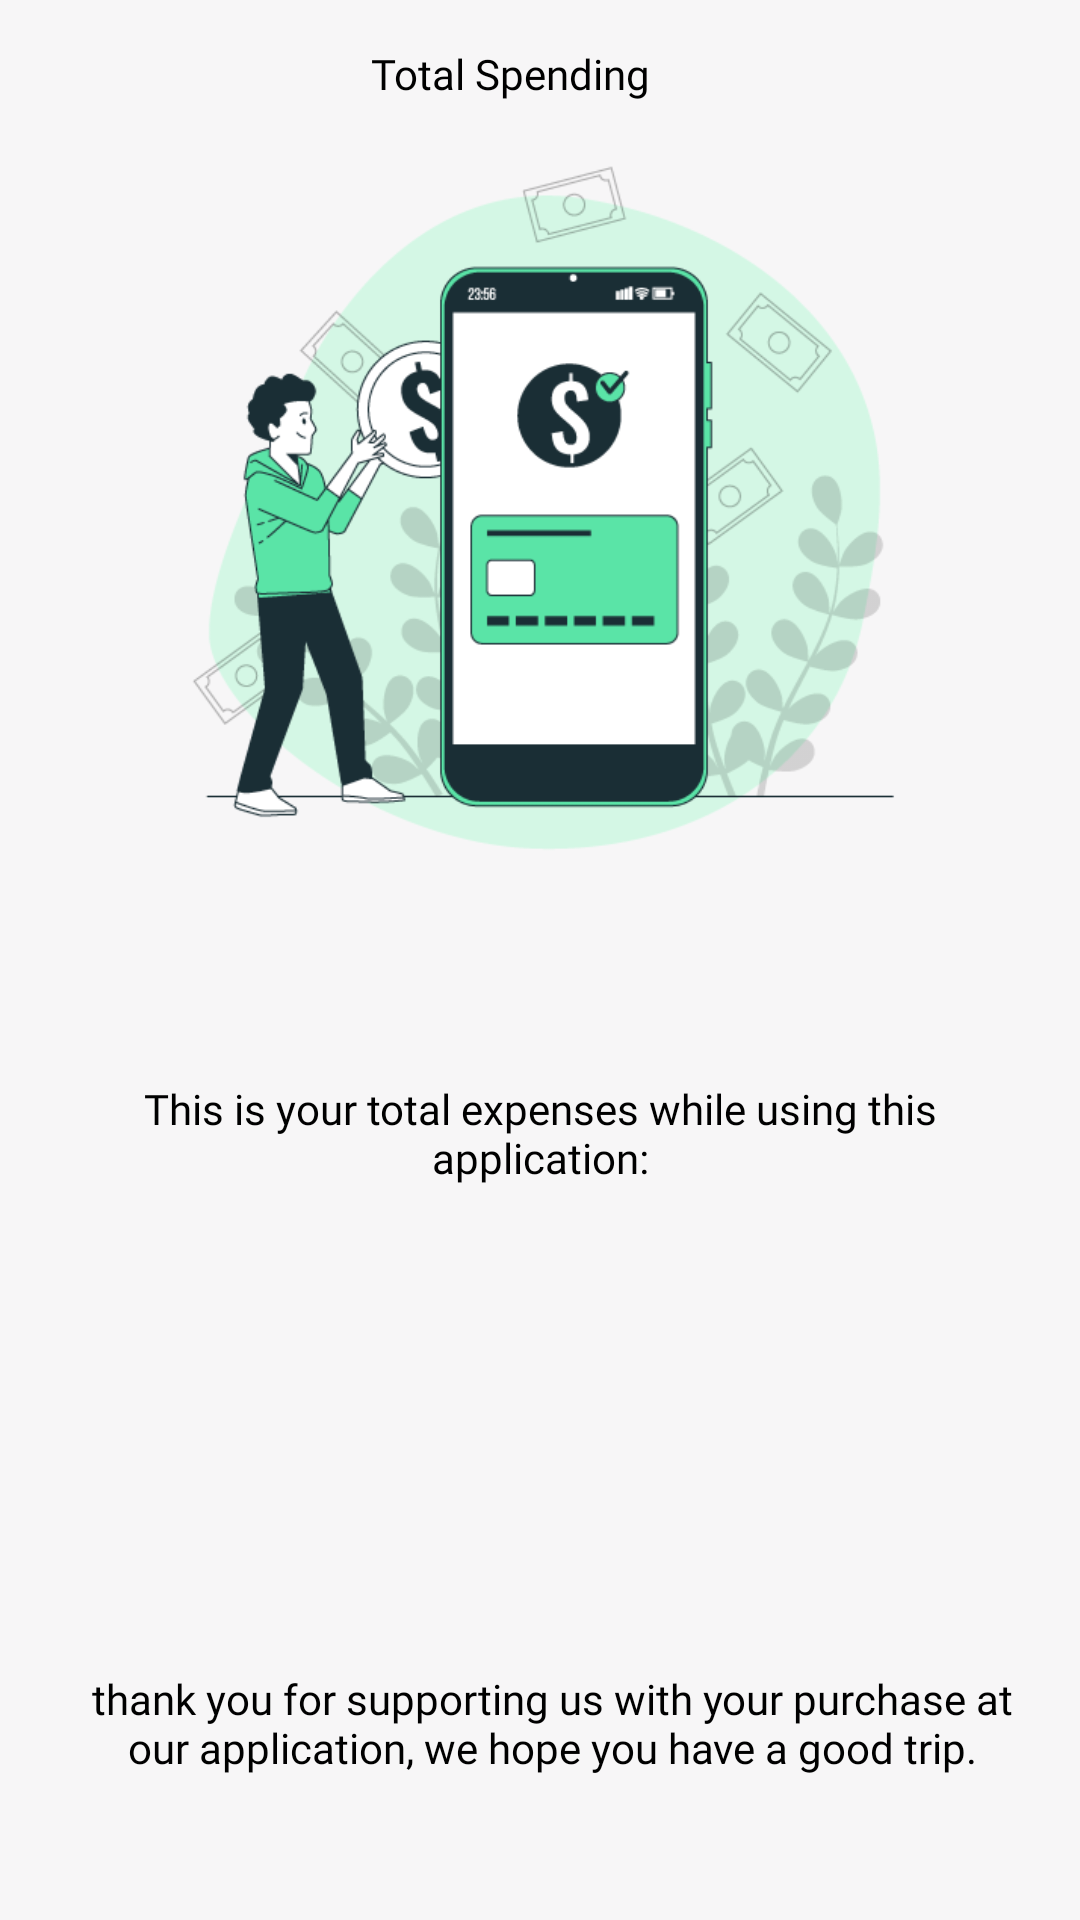

Write the Android layout XML for this screen, with the resource values it uses.
<!-- AndroidManifest.xml: application theme Theme.Travel -->
<!-- res/layout/activity_total_spending.xml -->
<?xml version="1.0" encoding="utf-8"?>
<androidx.constraintlayout.widget.ConstraintLayout xmlns:android="http://schemas.android.com/apk/res/android"
    xmlns:app="http://schemas.android.com/apk/res-auto"
    xmlns:tools="http://schemas.android.com/tools"
    android:layout_width="match_parent"
    android:layout_height="match_parent"
    android:paddingTop="15dp"
    android:background="#F7F6F7"
    tools:context=".TotalSpendingActivity">

    <LinearLayout
        android:id="@+id/appbar"
        android:layout_width="match_parent"
        android:layout_height="wrap_content"
        android:orientation="horizontal"
        android:gravity="center_vertical"
        android:paddingHorizontal="15dp"
        app:layout_constraintTop_toTopOf="parent"
        app:layout_constraintLeft_toLeftOf="parent"
        app:layout_constraintRight_toRightOf="parent">

        <ImageView
            android:id="@+id/buttonBackSpend"
            android:layout_width="wrap_content"
            android:layout_height="wrap_content"
            android:src="@drawable/ic_baseline_arrow_back_ios_new_24"/>

        <TextView
            android:layout_width="match_parent"
            android:layout_height="wrap_content"
            android:text="Total Spending"
            android:gravity="center"
            android:layout_gravity="center"
            android:textColor="@color/black"
            android:fontFamily="@font/nexa_regular"
            android:layout_marginRight="20dp"
            />

    </LinearLayout>

    <ImageView
        android:id="@+id/imageView"
        android:layout_width="252dp"
        android:layout_height="275dp"
        android:layout_weight="1"
        app:layout_constraintEnd_toEndOf="parent"
        app:layout_constraintStart_toStartOf="parent"
        app:layout_constraintTop_toBottomOf="@+id/appbar"
        app:srcCompat="@drawable/spend" />

    <TextView
        android:id="@+id/customerName"
        android:layout_width="0dp"
        android:layout_height="wrap_content"
        android:layout_marginStart="24dp"
        android:layout_marginTop="16dp"
        android:layout_marginEnd="24dp"
        android:textAlignment="center"
        android:fontFamily="@font/nexa_bold"
        android:textColor="@color/black"
        app:layout_constraintEnd_toEndOf="parent"
        app:layout_constraintStart_toStartOf="parent"
        app:layout_constraintTop_toBottomOf="@+id/imageView" />

    <TextView
        android:id="@+id/MainText"
        android:layout_width="0dp"
        android:layout_height="wrap_content"
        android:layout_marginStart="24dp"
        android:layout_marginTop="16dp"
        android:layout_marginEnd="24dp"
        android:fontFamily="@font/nexa_bold"
        android:text="This is your total expenses while using this application:"
        android:textAlignment="center"
        android:textColor="@color/black"
        app:layout_constraintEnd_toEndOf="parent"
        app:layout_constraintStart_toStartOf="parent"
        app:layout_constraintTop_toBottomOf="@+id/customerName" />

    <TextView
        android:id="@+id/totalSpending"
        android:layout_width="wrap_content"
        android:layout_height="wrap_content"
        android:layout_marginTop="24dp"
        android:text=""
        android:textColor="@color/black"
        android:fontFamily="@font/nexa_regular"
        app:layout_constraintLeft_toLeftOf="parent"
        app:layout_constraintRight_toRightOf="parent"
        app:layout_constraintTop_toBottomOf="@+id/MainText" />

    <TextView
        android:id="@+id/thanks"
        android:layout_width="0dp"
        android:layout_height="wrap_content"
        android:layout_marginStart="24dp"
        android:layout_marginEnd="16dp"
        android:layout_marginBottom="48dp"
        android:text="thank you for supporting us with your purchase at our application, we hope you have a good trip."
        android:textColor="@color/black"
        android:fontFamily="@font/nexa_regular"
        android:textAlignment="center"
        app:layout_constraintBottom_toBottomOf="parent"
        app:layout_constraintEnd_toEndOf="parent"
        app:layout_constraintStart_toStartOf="parent" />

    <ProgressBar
        android:id="@+id/progressBarTotalSpending"
        android:layout_width="0dp"
        android:layout_height="34dp"
        android:visibility="gone"
        app:layout_constraintBottom_toBottomOf="parent"
        app:layout_constraintEnd_toEndOf="parent"
        app:layout_constraintHorizontal_bias="1.0"
        app:layout_constraintStart_toStartOf="parent"
        app:layout_constraintTop_toTopOf="parent"
        app:layout_constraintVertical_bias="0.662" />

</androidx.constraintlayout.widget.ConstraintLayout>
<!-- resources referenced by this layout -->
<resources>
  <color name="black">#FF000000</color>
  <!-- drawable spend: png bitmap (drawable-nodpi, 44377 bytes) -->
  <style name="Theme.Travel" parent="Theme.MaterialComponents.Light.NoActionBar">
          
          <item name="colorPrimary">@color/main_color</item>
          <item name="colorPrimaryVariant">@color/purple_700</item>
          <item name="colorOnPrimary">@color/white</item>
          
          <item name="colorSecondary">@color/teal_200</item>
          <item name="colorSecondaryVariant">@color/teal_700</item>
          <item name="colorOnSecondary">@color/black</item>
          
          <item name="android:statusBarColor" tools:targetApi="l">#4f4f4f</item>
  
      </style>
  <color name="main_color">#409B94</color>
  <color name="purple_700">#FF3700B3</color>
  <color name="white">#FFFFFFFF</color>
  <color name="teal_200">#FF03DAC5</color>
  <color name="teal_700">#FF018786</color>
</resources>
